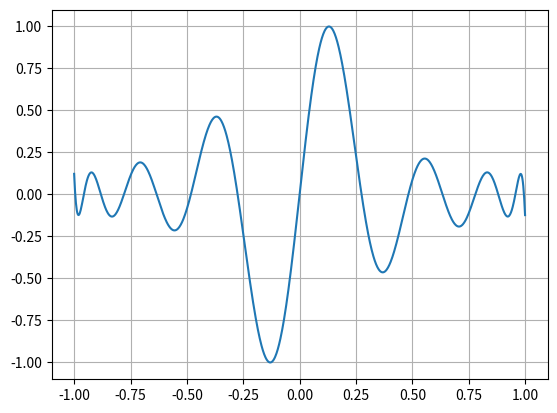

Generate this figure with matplotlib:
import matplotlib.pyplot as plt
import numpy as np

# this satisfies the recurrence relation for chebyshev polynomials..
# This is defined in Dodge/Jerse p.148
# F(x)=h0/2 * T0(x) + h1T1(x) + h2T2(x) + ... + h[N]T[N](x)
# Where T is the partial defined by the chebyshev recurrence relation
# T[n+1](x)=2xT[n](x) − T[n−1](x)


def chebpoly(x: float, h: list[float]) -> float:
    n = len(h) - 1
    s = 0.5 * h[0]  # handle dc T0
    if n == 0:
        return s
    t_nm1 = 1.0  # T0

    t_n = x  # T1
    s += h[1] * t_n  # scale T1

    for k in range(2, n + 1):
        tk = 2 * x * t_n - t_nm1
        s += h[k] * tk  # apply coeff
        t_nm1, t_n = t_n, tk  # recurrence
    return s


# These are from gen13 docs for csound https://csound.com/docs/manual/GEN13.html
# square / saw / inharmonic spectra
#
# NOTE that adding even partials will create asymmetry
# harmonic weights are scaled so we're not limited to -1, 1

# h = [0, 0, 0, 1, 0]  # show just the T3 partial at full strength
# h = [0, 100, 0, -33, 0, 20, 0, -14.2, 0, 11.1, 0, -9.09, 0, 7.69]
# h = [0, 100, -50, -33, 25, 20, -16.7, -14.2, 12.5, 11.1, -10, -9.09, 8.333, 7.69, -7.14]
h = [0, 0, 0, -0.1, 0, 0.3, 0, -0.5, 0, 0.7, 0, -0.9, 0, 1, 0, -1, 0]

xs = np.linspace(-1, 1, 1024)
buf = np.array([chebpoly(x, h) for x in xs])
buf /= np.max(np.abs(buf))  # critical normalize table

plt.plot(xs, buf)
plt.grid(True)
plt.show()
